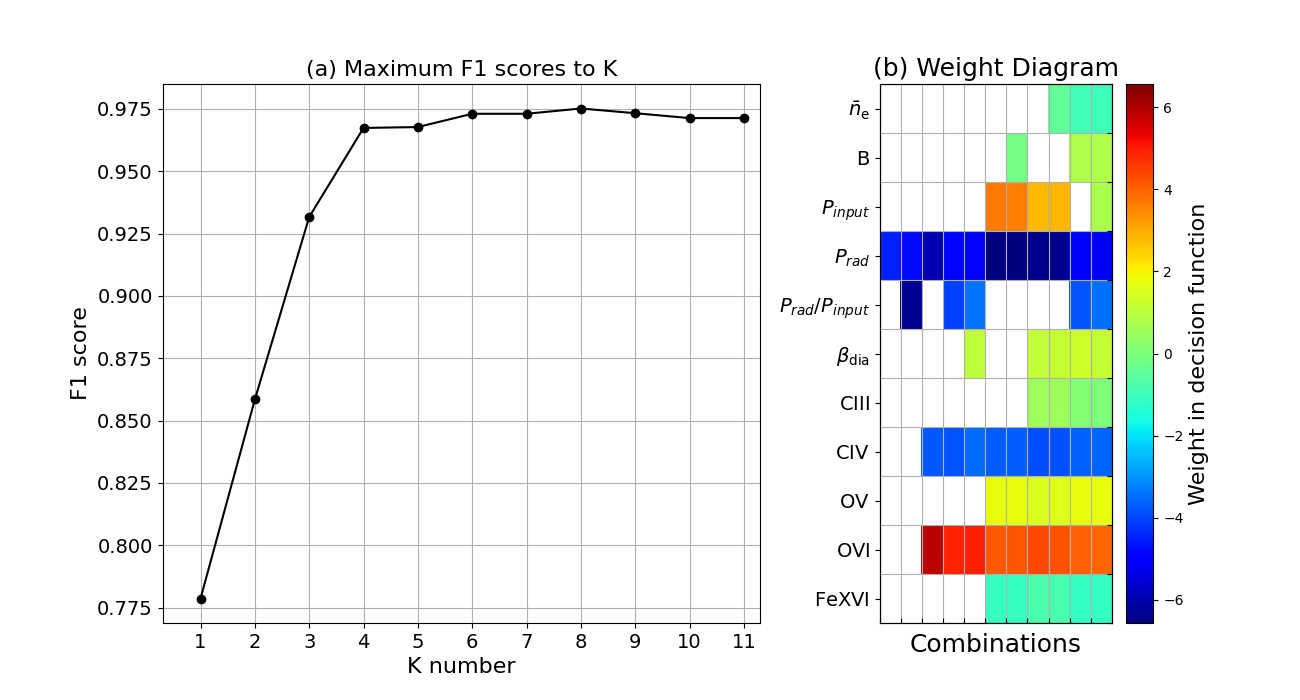

Data behind this chart, as committed beside it:
K, 1.0, 2.0, 3.0, 4.0, 5.0, 6.0, 7.0, 8.0, 9.0, 10.0, 11.0
TruePositive, 0.9032, 0.9495, 0.9335, 0.9805, 0.9882, 0.9843, 0.9843, 0.9922, 0.9922, 0.9883, 0.9883
FalsePositive, 0.4084, 0.2587, 0.06709, 0.04473, 0.05214, 0.03732, 0.03732, 0.04103, 0.04487, 0.04473, 0.04473
Precision, 0.6899, 0.7881, 0.9307, 0.9553, 0.9488, 0.9622, 0.9622, 0.959, 0.9553, 0.9551, 0.9551
F-measure, 0.7787, 0.8585, 0.9317, 0.9674, 0.9677, 0.9731, 0.9731, 0.9752, 0.9733, 0.9713, 0.9713
weight0, 0.0, 0.0, 0.0, 0.0, 0.0, 0.0, 0.0, 0.0, -0.4362, -0.9239, -0.9974
weight1, 0.0, 0.0, 0.0, 0.0, 0.0, 0.0, -0.1051, 0.0, 0.0, 0.7737, 0.7904
weight2, 0.0, 0.0, 0.0, 0.0, 0.0, 3.654, 3.594, 2.782, 2.858, 0.0, 0.7554
weight3, -4.512, -4.772, -5.984, -4.898, -4.892, -6.566, -6.562, -6.383, -6.362, -5.038, -5.231
weight4, 0.0, -6.324, 0.0, -4.093, -3.433, 0.0, 0.0, 0.0, 0.0, -3.806, -3.437
weight5, 0.0, 0.0, 0.0, 0.0, 1.042, 0.0, 0.0, 1.112, 1.149, 1.244, 1.159
weight6, 0.0, 0.0, 0.0, 0.0, 0.0, 0.0, 0.0, 0.5255, 0.5352, 0.1244, 0.02798
weight7, 0.0, 0.0, -3.791, -3.832, -3.497, -3.726, -3.712, -3.904, -3.849, -3.656, -3.641
weight8, 0.0, 0.0, 0.0, 0.0, 0.0, 1.729, 1.715, 1.532, 1.541, 1.716, 1.704
weight9, 0.0, 0.0, 5.856, 4.876, 4.956, 4.146, 4.177, 4.378, 4.222, 4.027, 3.956
weight10, 0.0, 0.0, 0.0, 0.0, 0.0, -1.118, -1.099, -0.8044, -0.8068, -1.132, -1.168
bias, 2.198, 4.022, 1.781, 3.128, 2.346, -0.273, -0.1651, -0.463, -0.2372, 2.455, 2.028
